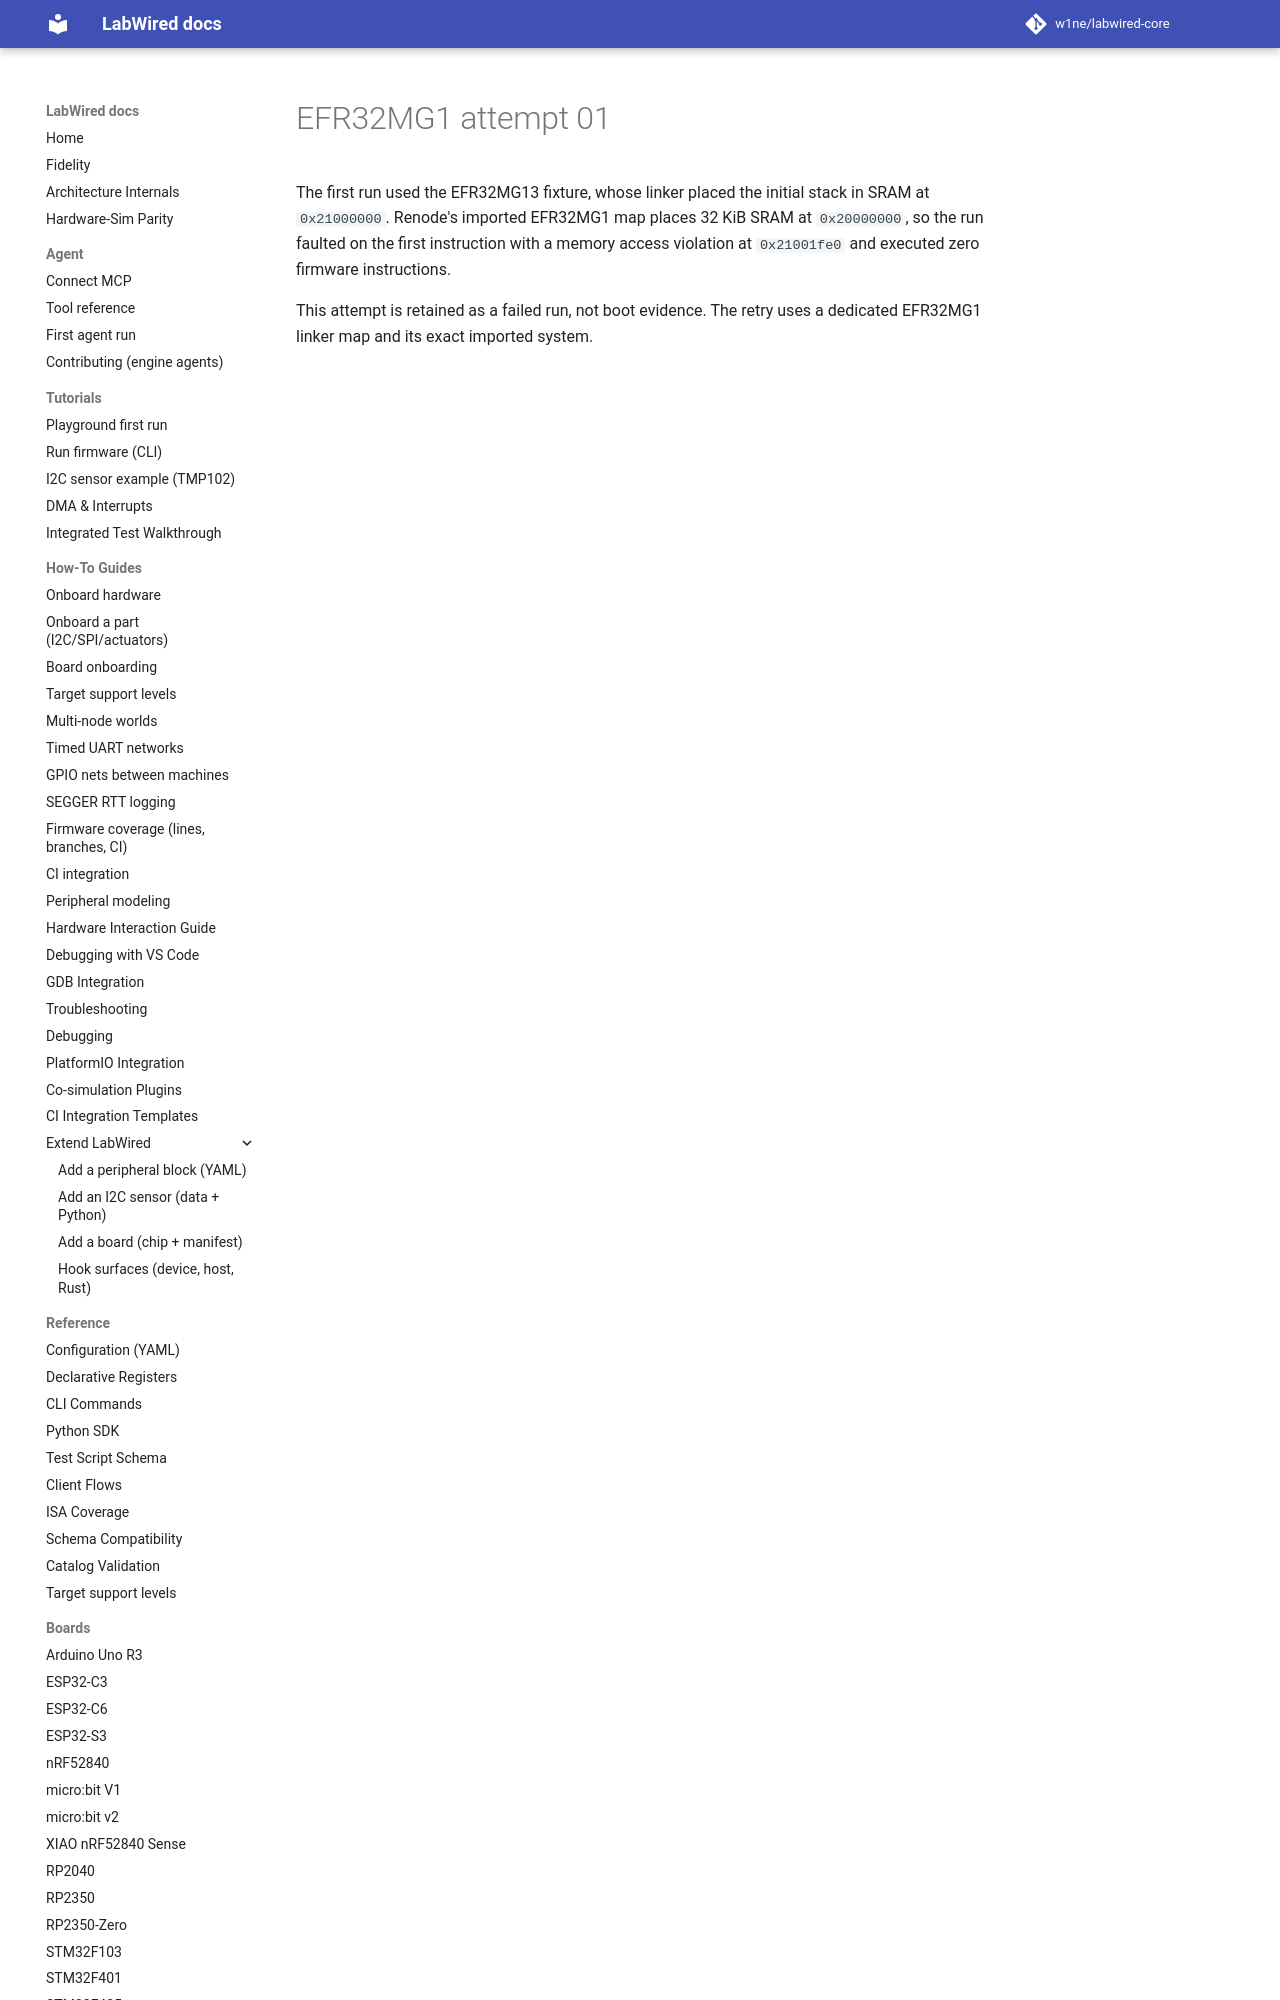

repository: CrispStrobe/labwired-core · page: coverage/renode-onboarding/attempt-history/efr32mg1/attempt-01/index.html · generator: mkdocs

# EFR32MG1 attempt 01

The first run used the EFR32MG13 fixture, whose linker placed the initial stack
in SRAM at `0x21000000`. Renode's imported EFR32MG1 map places 32 KiB SRAM at
`0x20000000`, so the run fau
